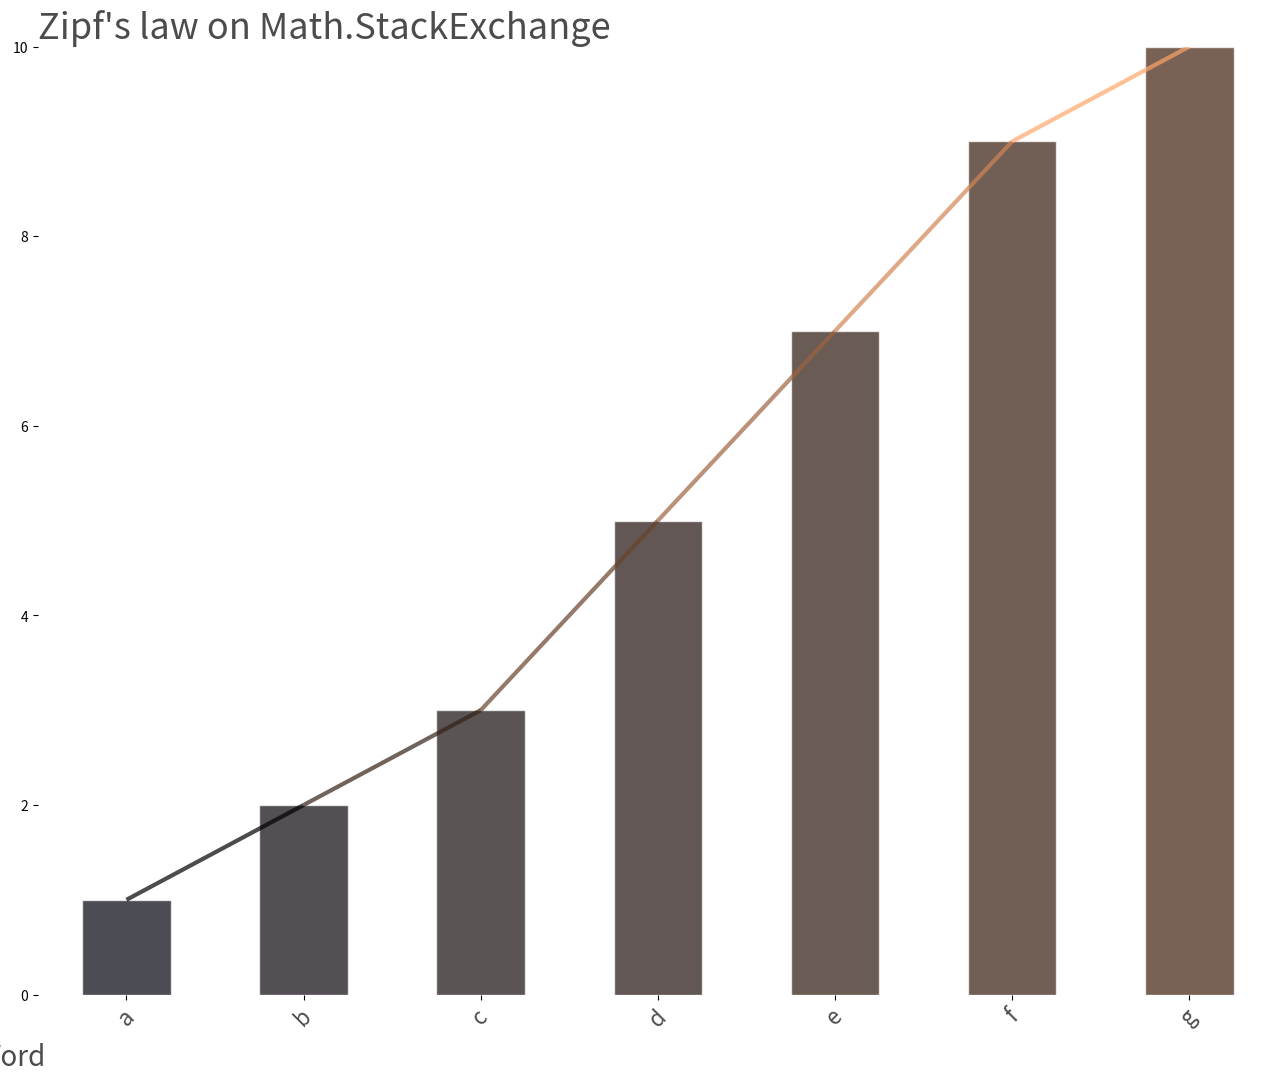

The matplotlib source for this figure:

import numpy as np
import pandas as pd
import matplotlib as mpl
import matplotlib.pyplot as plt
from matplotlib.colors import LinearSegmentedColormap
from matplotlib.lines import Line2D
from matplotlib.collections import LineCollection


labels = ['a', 'b', 'c', 'd', 'e', 'f', 'g']
values = [1, 2, 3, 5, 7, 9, 10]

data = {"Num_Values": pd.Series(values, index=labels)}
df = pd.DataFrame(data)

# Create figure of a given size
fig = plt.figure(figsize=(16, 12))
# Add a subplot
ax = fig.add_subplot(111)
# Set the title
ttl = "Zipf's law on Math.StackExchange"

#TODO color stuff
# Set transparency
a = 0.7
#Create a colormap
customcmap = [(x/24.0, x/48.0, 0.05) for x in range(len(df))]
#customcmap = plt.get_cmap("copper")

# NOTICE: beware interaction of customcmap, and df.plot(colormap=) instead of
# df.plot(color=)

df["Num_Values"].plot(ax=ax, alpha=a, ylim=(0, max(df["Num_Values"])),
                      title=ttl, kind="bar", edgecolor="w", color=customcmap)
#df["Num_Values"].plot(ax=ax, alpha=a, edgecolor="w", kind="bar")

def make_segments(x, y):
    points = np.array([x,y]).T.reshape(-1,1,2)
    segments = np.concatenate([points[:-1], points[1:]], axis=1)
    return segments

def colorline(x, y, z=None, cmap=plt.get_cmap("copper"),
              norm=plt.Normalize(0.0, 1.0), linewidth=3, alpha = 0.7):
    if z is None:
        z = np.linspace(0.0, 1.0, len(x))
    if not hasattr(z, "__iter__"):
        z = np.array([z])

    z = np.asarray(z)

    segments = make_segments(x,y)
    lc = LineCollection(segments, array=z, cmap=cmap, norm=norm,
                        linewidth=linewidth, alpha=alpha)
    ax = plt.gca()
    ax.add_collection(lc)
    return lc

x = [0,1,2,3,4,5,6]
y = values
colorline(x,y)

#ax.plot(df["Num_Values"])

# Remove internal dotted lines
ax.grid(False)
# Remove plot frame (yuck)
ax.set_frame_on(False)
# Remove dotted line on axis
#ax.lines[0].set_visible(False)

# Customize title, set position, and make space for it
ax.set_title(ax.get_title(), fontsize=26, alpha=a, horizontalalignment="left")
plt.subplots_adjust(top=0.9)
ax.title.set_position((0, 1.03))

# Or this, maybe
#plt.title("Left", loc='left')

# Set x axis label location
ax.xaxis.set_label_position('bottom')
xlab = "Word"
ax.set_xlabel(xlab, fontsize=20, alpha=a, ha='left')
ax.xaxis.set_label_coords(-.05, -0.05)

# Customize x tick lables
xticks = labels
ax.set_xticklabels(xticks, fontsize=16, alpha=a, rotation=45)

# Customize y tick lables:
# yticks = [1,2,3,4] #etc

#plt.savefig("test.png", bbox_inches = "tight", dpi=300)
plt.show()
